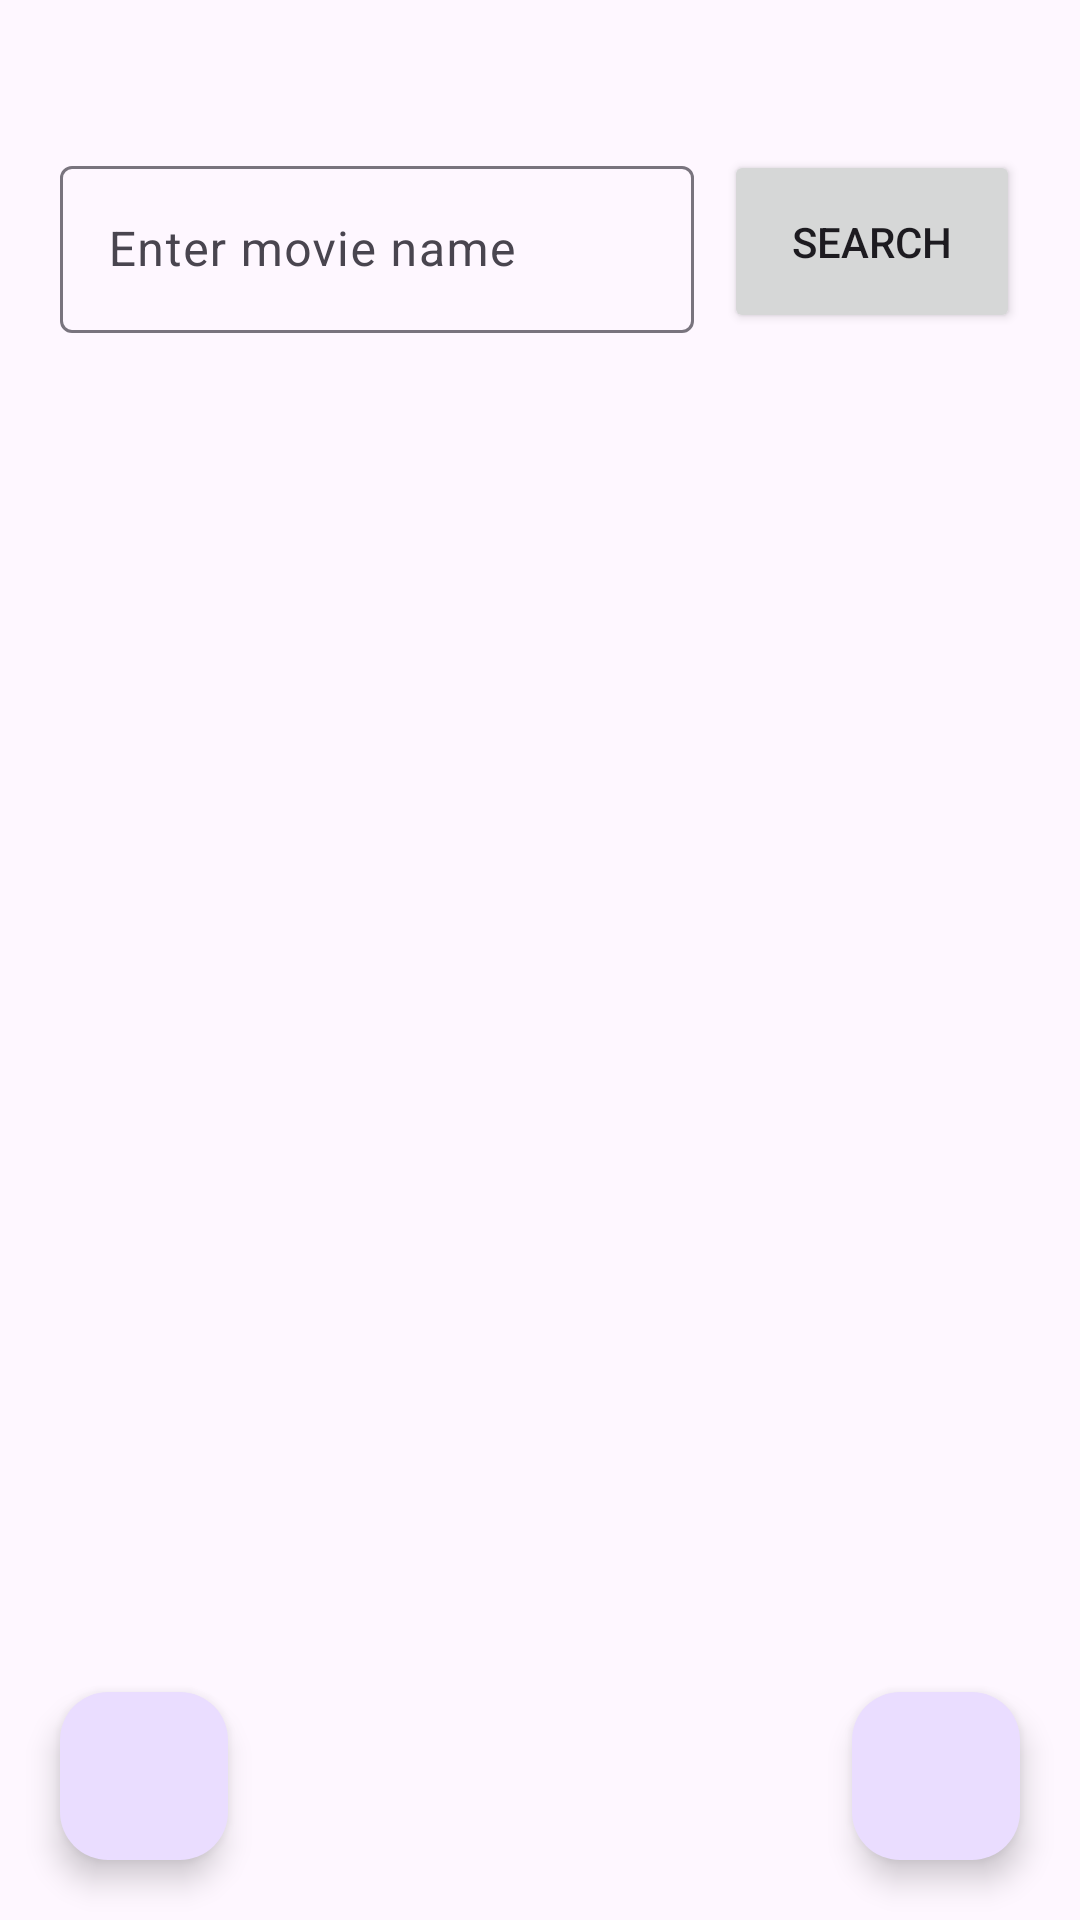

This screen was rendered from an Android layout file. Write that file and the resources it references.
<!-- AndroidManifest.xml: application theme Theme.KinoCastEFM_APP -->
<!-- res/layout/fragment_recomended.xml -->
<?xml version="1.0" encoding="utf-8"?>
<RelativeLayout xmlns:android="http://schemas.android.com/apk/res/android"
    xmlns:app="http://schemas.android.com/apk/res-auto"
    xmlns:tools="http://schemas.android.com/tools"
    android:id="@+id/searchMovieBtn"
    android:layout_width="match_parent"
    android:layout_height="match_parent"
    tools:context=".ui.fragments.RecomendedFragment">

    <LinearLayout
        android:id="@+id/searchLayout"
        android:layout_width="match_parent"
        android:layout_height="wrap_content"
        android:layout_marginStart="10dp"
        android:layout_marginTop="50dp"
        android:layout_marginEnd="10dp"
        android:layout_marginBottom="20dp"
        android:paddingLeft="10dp"
        android:paddingRight="10dp">

        <com.google.android.material.textfield.TextInputLayout
            android:id="@+id/nameToSearchLayout"
            android:layout_width="0dp"
            android:layout_height="match_parent"
            android:layout_marginEnd="5dp"
            android:layout_weight="20">

            <com.google.android.material.textfield.TextInputEditText
                android:id="@+id/nameToSearchTB"
                android:layout_width="match_parent"
                android:layout_height="match_parent"
                android:hint="@string/searchMovieByName" />
        </com.google.android.material.textfield.TextInputLayout>

        <Button
            android:id="@+id/searchBtn"
            android:layout_width="wrap_content"
            android:layout_height="match_parent"
            android:layout_marginLeft="5dp"
            android:layout_weight="1"
            android:text="@string/searchMovie" />
    </LinearLayout>

    <androidx.recyclerview.widget.RecyclerView
        android:id="@+id/searchRecyclerView"
        android:layout_width="match_parent"
        android:layout_height="match_parent"
        android:layout_below="@id/searchLayout"
        android:layout_marginStart="20dp"
        android:layout_marginEnd="20dp" />

    <androidx.constraintlayout.widget.ConstraintLayout
        android:id="@+id/searchProgressBarLayout"
        android:layout_width="match_parent"
        android:layout_height="match_parent"
        android:layout_below="@id/searchLayout"
        android:visibility="invisible">

        <ProgressBar
            android:id="@+id/searchPB"
            style="?android:attr/progressBarStyle"
            android:layout_width="wrap_content"
            android:layout_height="wrap_content"
            android:visibility="visible"
            app:layout_constraintBottom_toBottomOf="parent"
            app:layout_constraintEnd_toEndOf="parent"
            app:layout_constraintStart_toStartOf="parent"
            app:layout_constraintTop_toTopOf="parent" />

        <TextView
            android:id="@+id/progressMessage"
            android:layout_width="wrap_content"
            android:layout_height="wrap_content"
            android:layout_marginTop="20dp"
            android:text="Wait for loading ..."
            android:textSize="15sp"
            app:layout_constraintEnd_toEndOf="parent"
            app:layout_constraintStart_toStartOf="parent"
            app:layout_constraintTop_toBottomOf="@+id/searchPB" />
    </androidx.constraintlayout.widget.ConstraintLayout>

    <androidx.constraintlayout.widget.ConstraintLayout
        android:id="@+id/nothingToDisplayLayout"
        android:layout_width="match_parent"
        android:layout_height="match_parent"
        android:layout_below="@id/searchLayout"
        android:visibility="invisible">

        <TextView
            android:id="@+id/nothingToDisplayMessage"
            android:layout_width="wrap_content"
            android:layout_height="wrap_content"
            android:text="No result to display"
            android:textSize="15sp"
            app:layout_constraintBottom_toBottomOf="parent"
            app:layout_constraintEnd_toEndOf="parent"
            app:layout_constraintStart_toStartOf="parent"
            app:layout_constraintTop_toTopOf="parent" />
    </androidx.constraintlayout.widget.ConstraintLayout>

    <com.google.android.material.floatingactionbutton.FloatingActionButton
        android:id="@+id/nextPage"
        android:layout_width="wrap_content"
        android:layout_height="wrap_content"
        android:layout_alignParentEnd="true"
        android:layout_alignParentBottom="true"
        android:layout_gravity="bottom|center"
        android:layout_marginEnd="20dp"
        android:layout_marginBottom="20dp"
        android:contentDescription="submit"
        android:src="@drawable/baseline_arrow_forward_ios_24" />

    <com.google.android.material.floatingactionbutton.FloatingActionButton
        android:id="@+id/previousPage"
        android:layout_width="wrap_content"
        android:layout_height="wrap_content"
        android:layout_alignParentStart="true"
        android:layout_alignParentEnd="false"
        android:layout_alignParentBottom="true"
        android:layout_gravity="bottom|center"
        android:layout_marginStart="20dp"
        android:layout_marginBottom="20dp"
        android:contentDescription="submit"
        android:enabled="true"
        android:src="@drawable/baseline_arrow_back_ios_new_24" />

</RelativeLayout>
<!-- resources referenced by this layout -->
<resources>
  <string name="searchMovie">Search</string>
  <string name="searchMovieByName">Enter movie name</string>
  <style name="Theme.KinoCastEFM_APP" parent="Base.Theme.KinoCastEFM_APP" />
  <style name="Base.Theme.KinoCastEFM_APP" parent="Theme.Material3.DayNight.NoActionBar">
          
          
      </style>
</resources>
